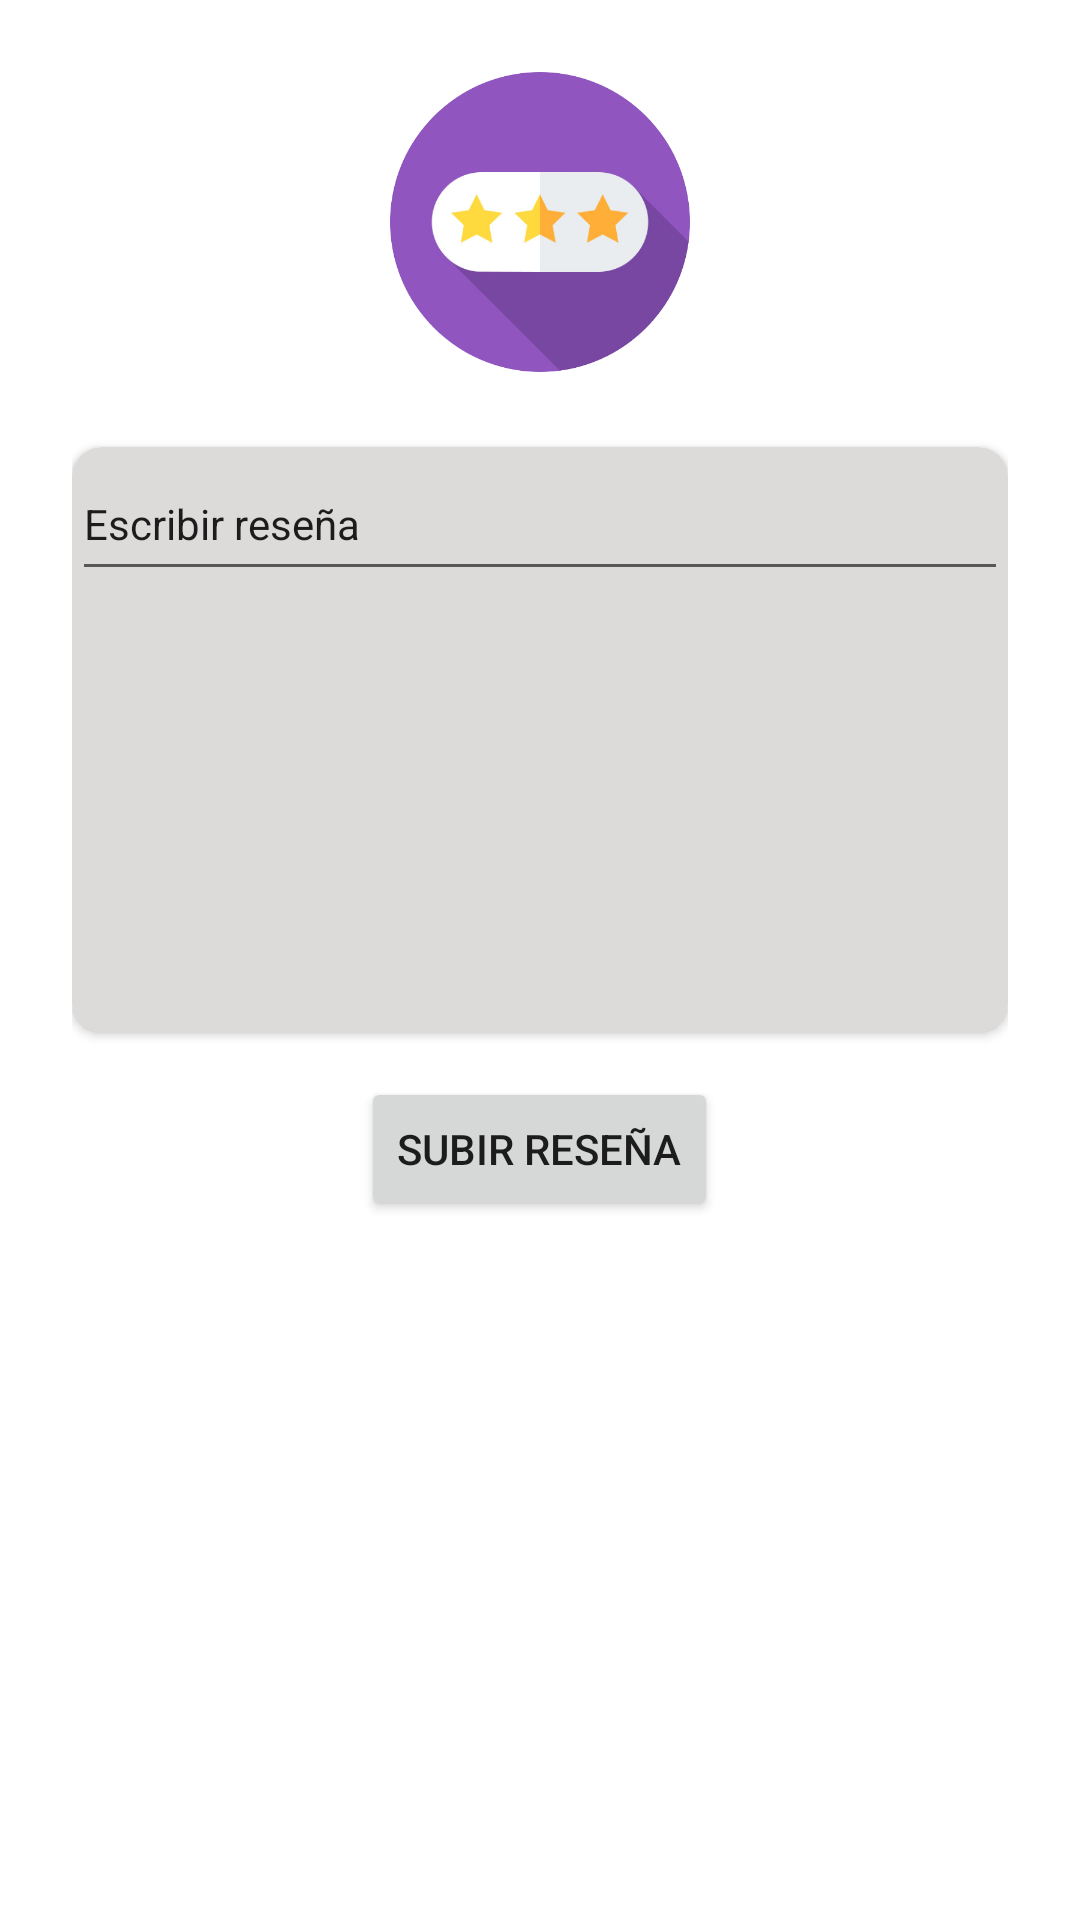

Layout XML and referenced resources for this Android screen:
<!-- AndroidManifest.xml: application theme Theme.ProyectoTuFlix -->
<!-- res/layout/fragment_escribir_resenya.xml -->
<?xml version="1.0" encoding="utf-8"?>
<FrameLayout xmlns:android="http://schemas.android.com/apk/res/android"
    xmlns:app="http://schemas.android.com/apk/res-auto"
    xmlns:tools="http://schemas.android.com/tools"
    android:layout_width="match_parent"
    android:layout_height="match_parent"
    tools:context=".EscribirResenyaFragment">


    <LinearLayout
        android:layout_width="match_parent"
        android:layout_height="match_parent"
        android:orientation="vertical"
        android:padding="24dp">

        <ImageView
            android:id="@+id/imageView"
            android:layout_width="100dp"
            android:layout_height="100dp"
            android:layout_gravity="center"
            android:layout_marginBottom="15dp"
            android:src="@drawable/resenyas" />

        <androidx.cardview.widget.CardView
            android:layout_width="match_parent"
            android:layout_height="195dp"
            android:layout_marginTop="10dp"
            android:backgroundTint="@color/fondoGris"
            app:cardCornerRadius="10dp">

            <LinearLayout
                android:layout_width="match_parent"
                android:layout_height="match_parent"
                android:orientation="vertical">

                <EditText
                    android:id="@+id/contenidoASubir"
                    android:layout_width="match_parent"
                    android:layout_height="wrap_content"
                    android:inputType="text"
                    android:minHeight="48dp"
                    android:text="@string/escribir_resenya"
                    android:textSize="14sp" />

            </LinearLayout>
        </androidx.cardview.widget.CardView>

        <Button
            android:id="@+id/publicar"
            android:layout_width="wrap_content"
            android:layout_height="wrap_content"
            android:layout_gravity="center"
            android:layout_marginTop="15dp"
            android:text="@string/resenyabt" />
    </LinearLayout>

</FrameLayout>
<!-- resources referenced by this layout -->
<resources>
  <color name="fondoGris">#DDDADA</color>
  <!-- drawable resenyas: png bitmap (drawable, 81916 bytes) -->
  <string name="escribir_resenya">Escribir reseña</string>
  <string name="resenyabt">SUBIR RESEÑA</string>
  <style name="Theme.ProyectoTuFlix" parent="Theme.MaterialComponents.DayNight.NoActionBar">
          
          <item name="colorPrimary">@color/azul</item>
          <item name="colorPrimaryVariant">@color/purple_700</item>
          <item name="colorOnPrimary">@color/white</item>
          
          <item name="colorSecondary">@color/teal_200</item>
          <item name="colorSecondaryVariant">@color/teal_700</item>
          <item name="colorOnSecondary">@color/black</item>
          
          <item name="android:statusBarColor" tools:targetApi="l">?attr/colorPrimaryVariant</item>
          
          <item name="windowActionBar">false</item>
          <item name="windowNoTitle">true</item>
  
      </style>
  <color name="azul">#0C77E8</color>
  <color name="purple_700">#0C77E8</color>
  <color name="white">#FFFFFF</color>
  <color name="teal_200">#FF03DAC5</color>
  <color name="teal_700">#FF018786</color>
  <color name="black">#FF000000</color>
</resources>
